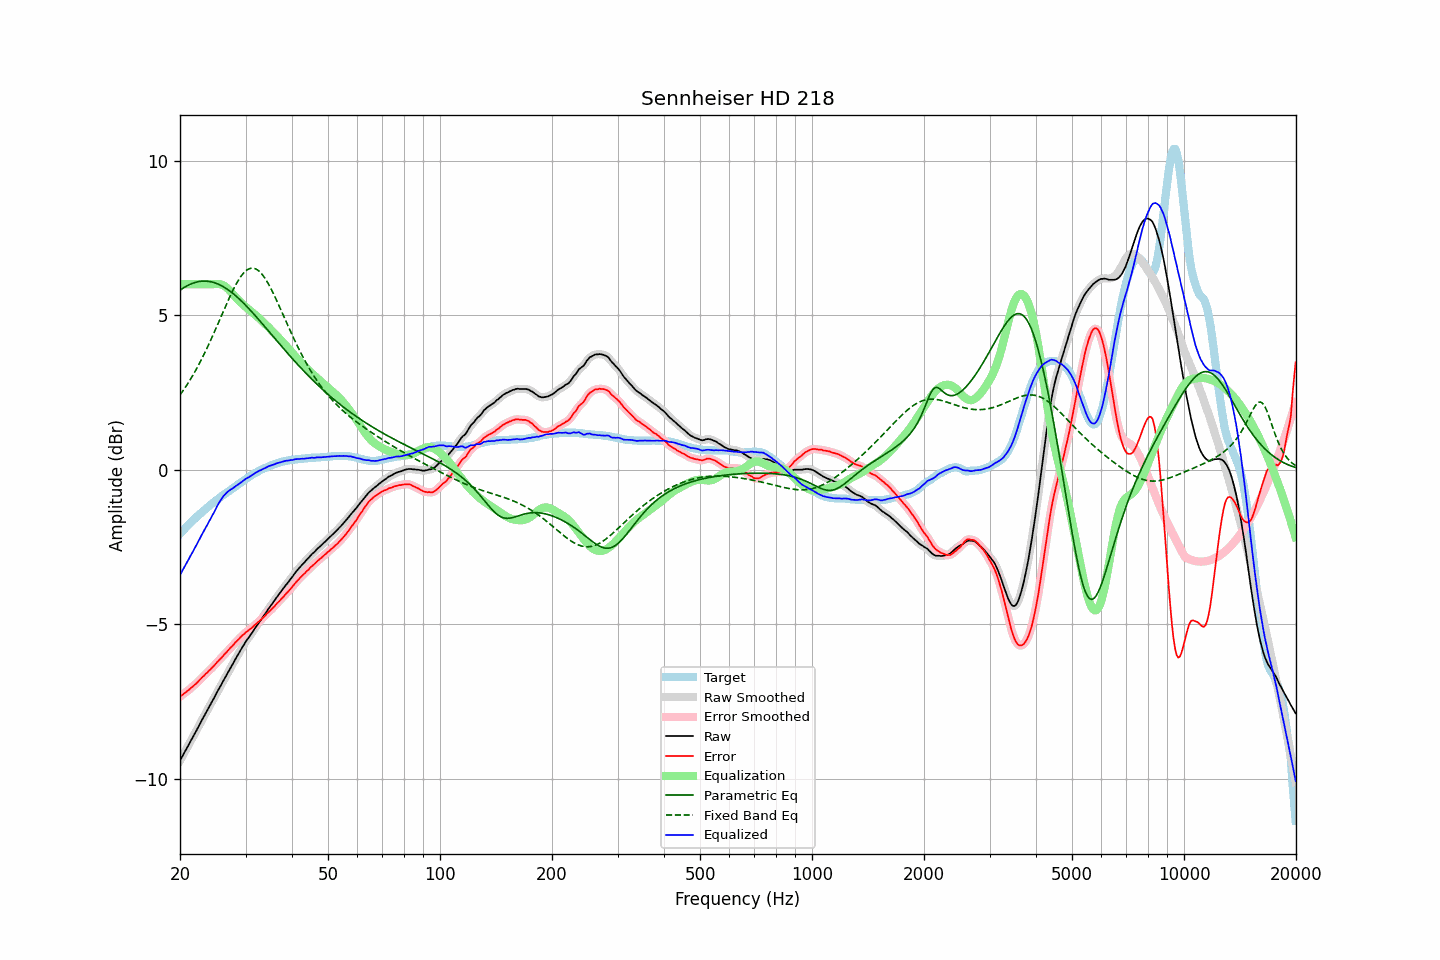

Source data for this figure (header and first rows):
frequency, raw, error, smoothed, error_smoothed, equalization, parametric_eq, fixed_band_eq, equalized_raw, equalized_smoothed, target
20.00, -9.41, -7.34, -9.41, -7.34, 6.00, 5.81, 2.42, -3.41, -3.41, -2.07
20.20, -9.31, -7.30, -9.31, -7.30, 6.00, 5.84, 2.49, -3.31, -3.31, -2.01
20.40, -9.22, -7.26, -9.21, -7.26, 6.00, 5.88, 2.57, -3.22, -3.21, -1.96
20.61, -9.12, -7.22, -9.12, -7.22, 6.00, 5.91, 2.64, -3.12, -3.12, -1.90
20.81, -9.03, -7.18, -9.03, -7.18, 6.00, 5.94, 2.72, -3.03, -3.03, -1.85
21.02, -8.93, -7.14, -8.93, -7.14, 6.00, 5.97, 2.80, -2.93, -2.93, -1.79
21.23, -8.84, -7.10, -8.83, -7.09, 6.00, 5.99, 2.88, -2.84, -2.83, -1.74
21.44, -8.74, -7.05, -8.74, -7.05, 6.00, 6.01, 2.97, -2.74, -2.74, -1.69
21.66, -8.65, -7.01, -8.64, -7.00, 6.00, 6.03, 3.06, -2.65, -2.64, -1.64
21.87, -8.55, -6.96, -8.55, -6.96, 6.00, 6.05, 3.15, -2.55, -2.55, -1.59
22.09, -8.46, -6.92, -8.45, -6.91, 6.00, 6.07, 3.24, -2.46, -2.45, -1.54
22.31, -8.36, -6.87, -8.36, -6.86, 6.00, 6.08, 3.33, -2.36, -2.36, -1.49
22.54, -8.26, -6.81, -8.26, -6.81, 6.00, 6.09, 3.43, -2.26, -2.26, -1.45
22.76, -8.16, -6.76, -8.16, -6.76, 6.00, 6.10, 3.53, -2.16, -2.16, -1.40
22.99, -8.06, -6.70, -8.06, -6.70, 6.00, 6.10, 3.63, -2.06, -2.06, -1.36
23.22, -7.97, -6.66, -7.96, -6.65, 6.00, 6.10, 3.74, -1.97, -1.96, -1.31
23.45, -7.87, -6.60, -7.87, -6.60, 6.00, 6.10, 3.85, -1.87, -1.87, -1.27
23.69, -7.78, -6.56, -7.78, -6.55, 6.00, 6.10, 3.95, -1.78, -1.78, -1.22
23.92, -7.68, -6.50, -7.68, -6.50, 6.00, 6.09, 4.07, -1.68, -1.68, -1.18
24.16, -7.59, -6.46, -7.58, -6.45, 6.00, 6.08, 4.18, -1.59, -1.58, -1.13
24.40, -7.49, -6.40, -7.49, -6.40, 6.00, 6.07, 4.29, -1.49, -1.49, -1.09
24.65, -7.40, -6.35, -7.39, -6.34, 6.00, 6.06, 4.41, -1.39, -1.39, -1.05
24.89, -7.30, -6.29, -7.30, -6.29, 6.01, 6.04, 4.53, -1.29, -1.29, -1.01
25.14, -7.20, -6.23, -7.20, -6.23, 6.01, 6.02, 4.65, -1.18, -1.19, -0.97
25.39, -7.11, -6.18, -7.10, -6.17, 6.01, 6.00, 4.77, -1.10, -1.09, -0.93
25.65, -7.01, -6.12, -7.01, -6.12, 6.00, 5.97, 4.89, -1.01, -1.01, -0.89
25.91, -6.92, -6.07, -6.91, -6.06, 5.99, 5.95, 5.01, -0.93, -0.93, -0.85
26.16, -6.82, -6.01, -6.82, -6.01, 5.96, 5.92, 5.13, -0.85, -0.86, -0.81
26.43, -6.73, -5.95, -6.73, -5.95, 5.93, 5.89, 5.25, -0.80, -0.79, -0.78
26.69, -6.64, -5.90, -6.63, -5.89, 5.89, 5.85, 5.37, -0.74, -0.74, -0.74
26.96, -6.54, -5.84, -6.54, -5.84, 5.85, 5.82, 5.48, -0.69, -0.70, -0.70
27.23, -6.45, -5.78, -6.45, -5.78, 5.79, 5.78, 5.60, -0.66, -0.66, -0.67
27.50, -6.36, -5.73, -6.36, -5.73, 5.73, 5.74, 5.71, -0.62, -0.62, -0.63
27.77, -6.27, -5.68, -6.26, -5.67, 5.67, 5.70, 5.81, -0.59, -0.59, -0.59
28.05, -6.17, -5.61, -6.17, -5.61, 5.61, 5.66, 5.92, -0.55, -0.56, -0.56
28.33, -6.08, -5.56, -6.08, -5.56, 5.56, 5.61, 6.01, -0.52, -0.52, -0.52
28.62, -5.99, -5.51, -5.99, -5.50, 5.50, 5.57, 6.10, -0.48, -0.48, -0.48
28.90, -5.90, -5.46, -5.90, -5.45, 5.45, 5.52, 6.19, -0.45, -0.45, -0.44
29.19, -5.81, -5.40, -5.81, -5.40, 5.40, 5.47, 6.26, -0.41, -0.41, -0.41
29.48, -5.72, -5.35, -5.72, -5.35, 5.35, 5.42, 6.33, -0.36, -0.37, -0.37
29.78, -5.64, -5.31, -5.63, -5.30, 5.31, 5.37, 6.39, -0.33, -0.33, -0.33
30.08, -5.55, -5.25, -5.55, -5.26, 5.26, 5.31, 6.43, -0.29, -0.29, -0.30
30.38, -5.48, -5.22, -5.48, -5.21, 5.22, 5.26, 6.47, -0.26, -0.26, -0.26
30.68, -5.41, -5.18, -5.40, -5.18, 5.17, 5.20, 6.50, -0.23, -0.23, -0.23
30.99, -5.33, -5.14, -5.33, -5.14, 5.13, 5.15, 6.52, -0.20, -0.20, -0.19
31.30, -5.26, -5.10, -5.25, -5.09, 5.09, 5.09, 6.52, -0.17, -0.17, -0.16
31.61, -5.18, -5.05, -5.18, -5.05, 5.05, 5.03, 6.51, -0.13, -0.13, -0.13
31.93, -5.10, -5.00, -5.10, -5.00, 5.00, 4.97, 6.50, -0.10, -0.10, -0.10
32.24, -5.03, -4.96, -5.02, -4.95, 4.96, 4.91, 6.47, -0.07, -0.07, -0.07
32.57, -4.95, -4.91, -4.95, -4.91, 4.91, 4.85, 6.43, -0.04, -0.04, -0.04
32.89, -4.88, -4.87, -4.88, -4.86, 4.86, 4.80, 6.38, -0.01, -0.01, -0.01
33.22, -4.81, -4.82, -4.80, -4.82, 4.81, 4.73, 6.32, 0.01, 0.01, 0.01
33.55, -4.73, -4.77, -4.73, -4.77, 4.76, 4.67, 6.26, 0.04, 0.03, 0.04
33.89, -4.66, -4.72, -4.65, -4.71, 4.71, 4.61, 6.18, 0.06, 0.06, 0.06
34.23, -4.58, -4.66, -4.58, -4.66, 4.66, 4.55, 6.10, 0.09, 0.09, 0.08
34.57, -4.50, -4.61, -4.50, -4.61, 4.61, 4.49, 6.01, 0.11, 0.11, 0.11
34.92, -4.43, -4.56, -4.43, -4.56, 4.56, 4.43, 5.91, 0.13, 0.13, 0.13
35.27, -4.36, -4.51, -4.36, -4.51, 4.51, 4.37, 5.81, 0.15, 0.15, 0.15
35.62, -4.29, -4.46, -4.29, -4.46, 4.45, 4.31, 5.71, 0.16, 0.17, 0.17
35.97, -4.22, -4.41, -4.21, -4.40, 4.40, 4.25, 5.60, 0.18, 0.18, 0.19
... 635 more rows
